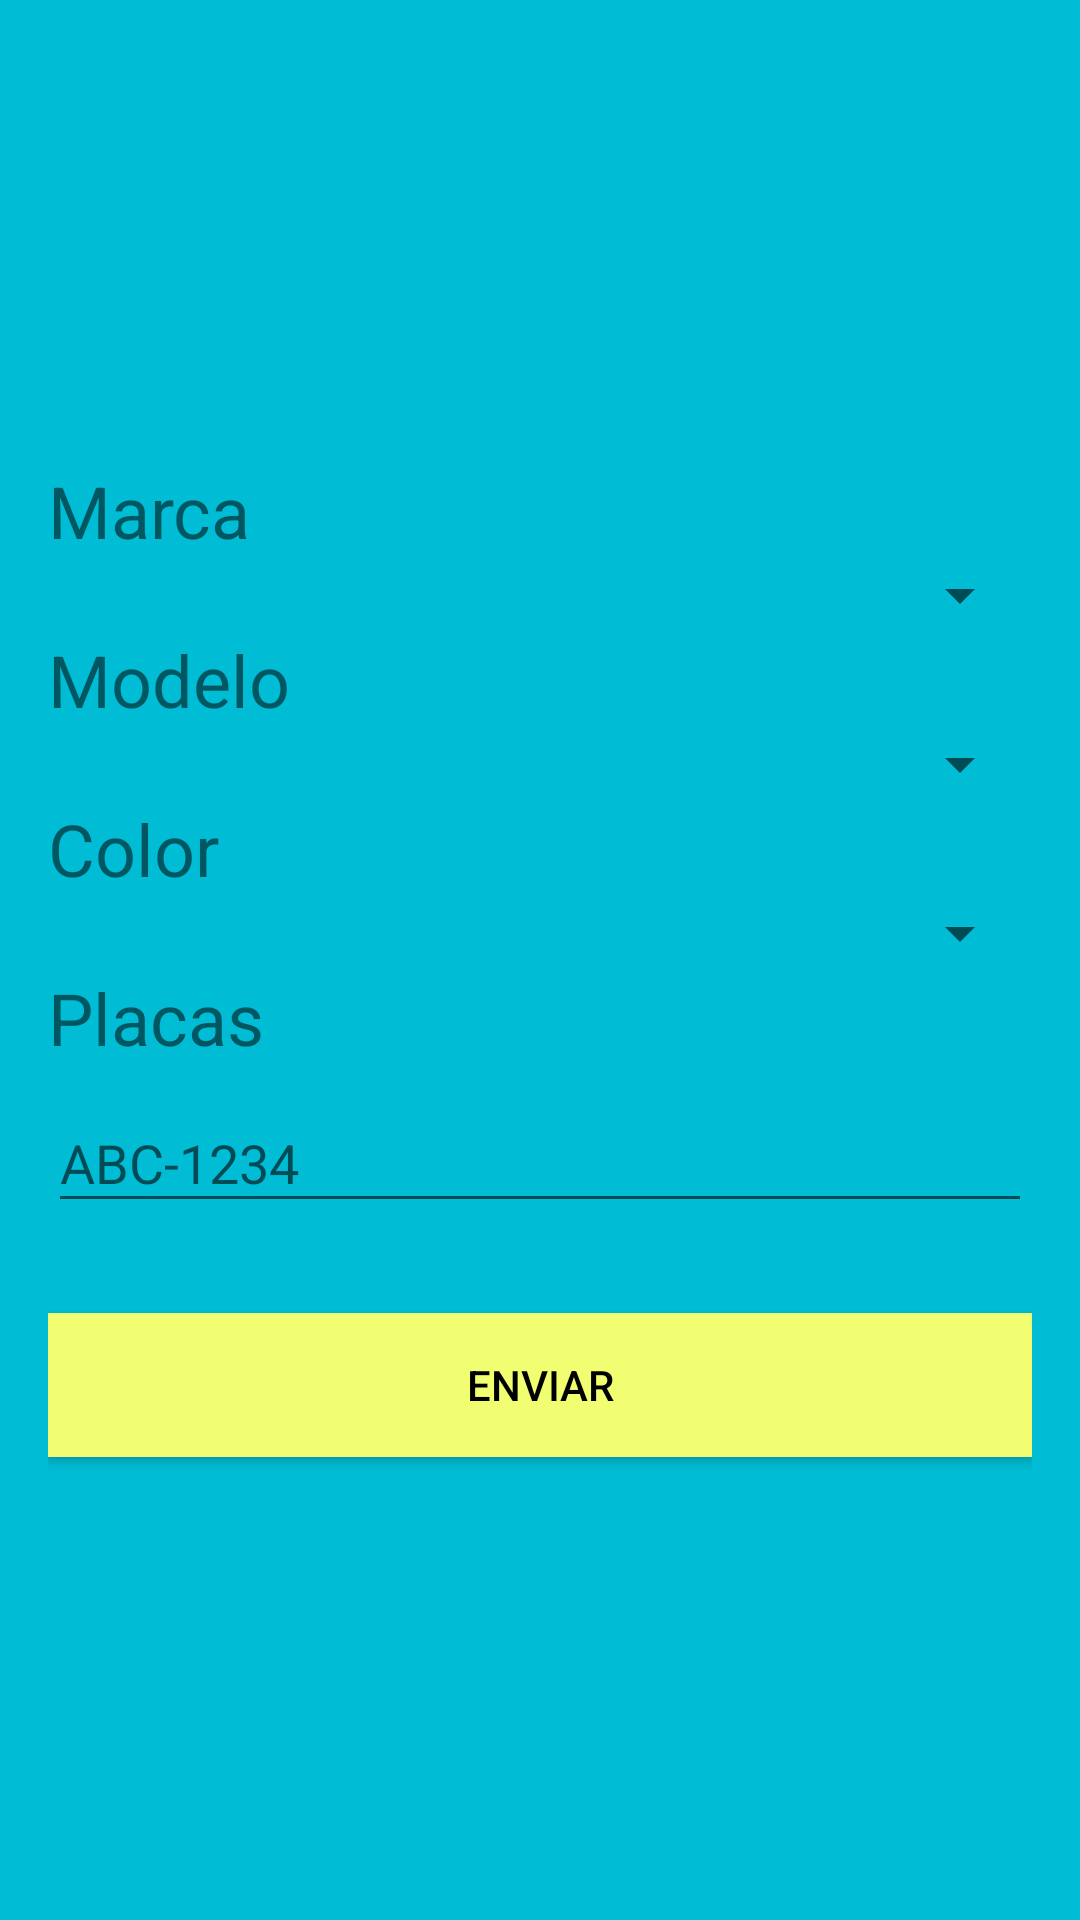

Write the Android layout XML for this screen, with the resource values it uses.
<!-- AndroidManifest.xml: application theme AppTheme -->
<!-- res/layout/activity_datos_auto.xml -->
<?xml version="1.0" encoding="utf-8"?>
<android.support.design.widget.CoordinatorLayout xmlns:android="http://schemas.android.com/apk/res/android"
    xmlns:app="http://schemas.android.com/apk/res-auto"
    xmlns:tools="http://schemas.android.com/tools"
    android:layout_width="match_parent"
    android:layout_height="match_parent"
    android:fitsSystemWindows="true"
    tools:context="info.androidhive.firebase.DatosAutoActivity">

    <ProgressBar
        android:id="@+id/progressBar"
        android:layout_width="20dp"
        android:layout_height="20dp"
        android:layout_gravity="center|bottom"
        android:layout_marginBottom="10dp"
        android:visibility="gone" />

    <LinearLayout
        android:layout_width="fill_parent"
        android:layout_height="fill_parent"
        android:background="@color/colorPrimary"
        android:gravity="center"
        android:orientation="vertical"
        android:padding="@dimen/activity_horizontal_margin"
        android:weightSum="1">


        <TextView
            android:id="@+id/tvMarca"
            android:layout_width="match_parent"
            android:layout_height="wrap_content"
            android:text="Marca"
            android:textSize="24sp" />
        
        <Spinner
            android:id="@+id/sp_marca"
            android:layout_width="match_parent"
            android:layout_height="wrap_content"
            android:prompt="@string/marca_prompt"
            android:spinnerMode="dropdown">
        </Spinner>


        

        <TextView
            android:id="@+id/tvModelo"
            android:layout_width="match_parent"
            android:layout_height="wrap_content"
            android:text="Modelo"
            android:textSize="24sp" />

        <Spinner
            android:id="@+id/sp_modelo"
            android:layout_width="match_parent"
            android:layout_height="wrap_content"
            android:prompt="@string/modelo_prompt"
            android:spinnerMode="dropdown">
        </Spinner>

        

         <TextView
             android:id="@+id/tvColor"
             android:layout_width="match_parent"
             android:layout_height="wrap_content"
             android:text="Color"
             android:textSize="24sp" />

        <Spinner
            android:id="@+id/sp_colores"
            android:layout_width="match_parent"
            android:layout_height="wrap_content"
            android:prompt="@string/color_prompt"
            android:spinnerMode="dropdown">
        </Spinner>

        

        <TextView
            android:id="@+id/tvPlacas"
            android:layout_width="match_parent"
            android:layout_height="wrap_content"
            android:text="Placas"
            android:textSize="24sp" />

        <android.support.design.widget.TextInputLayout
            android:layout_width="match_parent"
            android:layout_height="wrap_content">

            <EditText
                android:id="@+id/et_placas"
                android:layout_width="match_parent"
                android:layout_height="wrap_content"
                android:layout_marginBottom="10dp"
                android:hint="ABC-1234"
                android:maxLength="8"
                android:singleLine="true"
                android:inputType="text"
                android:textColor="@android:color/white"
                android:textColorHint="@android:color/white" />
        </android.support.design.widget.TextInputLayout>


        

        <Button
            android:id="@+id/btn_enviarDatos"
            android:layout_width="fill_parent"
            android:layout_height="wrap_content"
            android:layout_marginTop="20dip"
            android:background="@color/colorAccent"
            android:text="ENVIAR"
            android:onClick="modificar"
            android:textColor="@android:color/black" />



    </LinearLayout>
</android.support.design.widget.CoordinatorLayout>
<!-- resources referenced by this layout -->
<resources>
  <color name="colorAccent">#f2fe71</color>
  <color name="colorPrimary">#00bcd4</color>
  <dimen name="activity_horizontal_margin">16dp</dimen>
  <string name="color_prompt">Selecciona el color de tu auto</string>
  <string name="marca_prompt">Elija una marca</string>
  <string name="modelo_prompt">Elija un modelo</string>
  <style name="AppTheme" parent="Theme.AppCompat.Light.DarkActionBar">
          
          <item name="colorPrimary">@color/colorPrimary</item>
          <item name="colorPrimaryDark">@color/colorPrimaryDark</item>
          <item name="colorAccent">@color/colorAccent</item>
      </style>
  <color name="colorPrimaryDark">#0097a7</color>
</resources>
